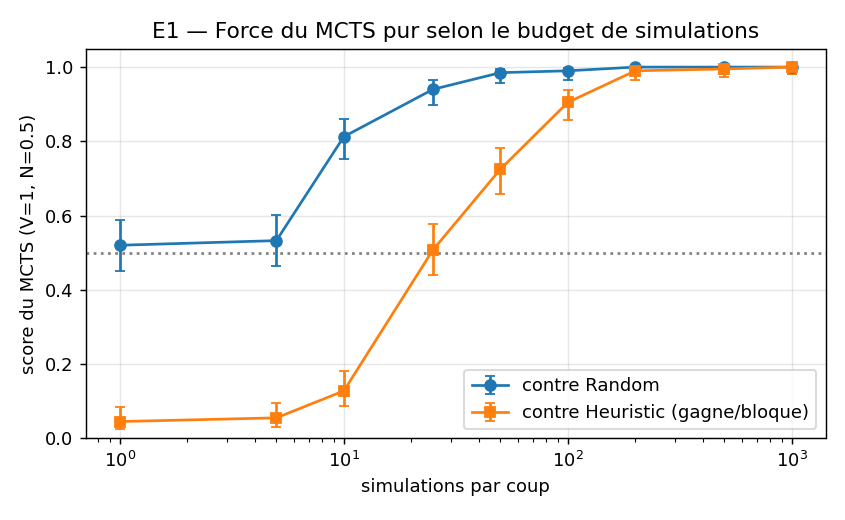

The file beside this chart, header and first rows:
sims, opponent, wins, draws, losses, n, score, ci_low, ci_high, mean_plies, seconds
1, random, 104, 0, 96, 200, 0.52, 0.451, 0.5882, 21.4, 3.8
5, random, 106, 1, 93, 200, 0.5325, 0.4634, 0.6004, 21.1, 3.0
10, random, 162, 1, 37, 200, 0.8125, 0.7527, 0.8605, 19.4, 4.0
25, random, 188, 0, 12, 200, 0.94, 0.8981, 0.9653, 15.2, 4.1
50, random, 197, 0, 3, 200, 0.985, 0.9568, 0.9949, 14.4, 4.1
100, random, 198, 0, 2, 200, 0.99, 0.9643, 0.9973, 12.0, 4.3
200, random, 200, 0, 0, 200, 1.0, 0.9812, 1.0, 11.7, 4.5
500, random, 200, 0, 0, 200, 1.0, 0.9812, 1.0, 10.7, 5.8
1000, random, 200, 0, 0, 200, 1.0, 0.9812, 1.0, 11.0, 8.8
1, heuristic, 9, 0, 191, 200, 0.045, 0.0239, 0.0833, 18.0, 3.0
5, heuristic, 10, 2, 188, 200, 0.055, 0.031, 0.0958, 17.9, 4.8
10, heuristic, 24, 3, 173, 200, 0.1275, 0.0882, 0.1808, 20.0, 3.8
25, heuristic, 101, 1, 98, 200, 0.5075, 0.4387, 0.576, 21.5, 4.2
50, heuristic, 144, 2, 54, 200, 0.725, 0.6593, 0.7822, 22.1, 4.0
100, heuristic, 179, 4, 17, 200, 0.905, 0.8564, 0.9383, 21.1, 4.9
200, heuristic, 198, 0, 2, 200, 0.99, 0.9643, 0.9973, 21.0, 5.0
500, heuristic, 199, 0, 1, 200, 0.995, 0.9722, 0.9991, 18.6, 7.1
1000, heuristic, 200, 0, 0, 200, 1.0, 0.9812, 1.0, 18.4, 11.0
